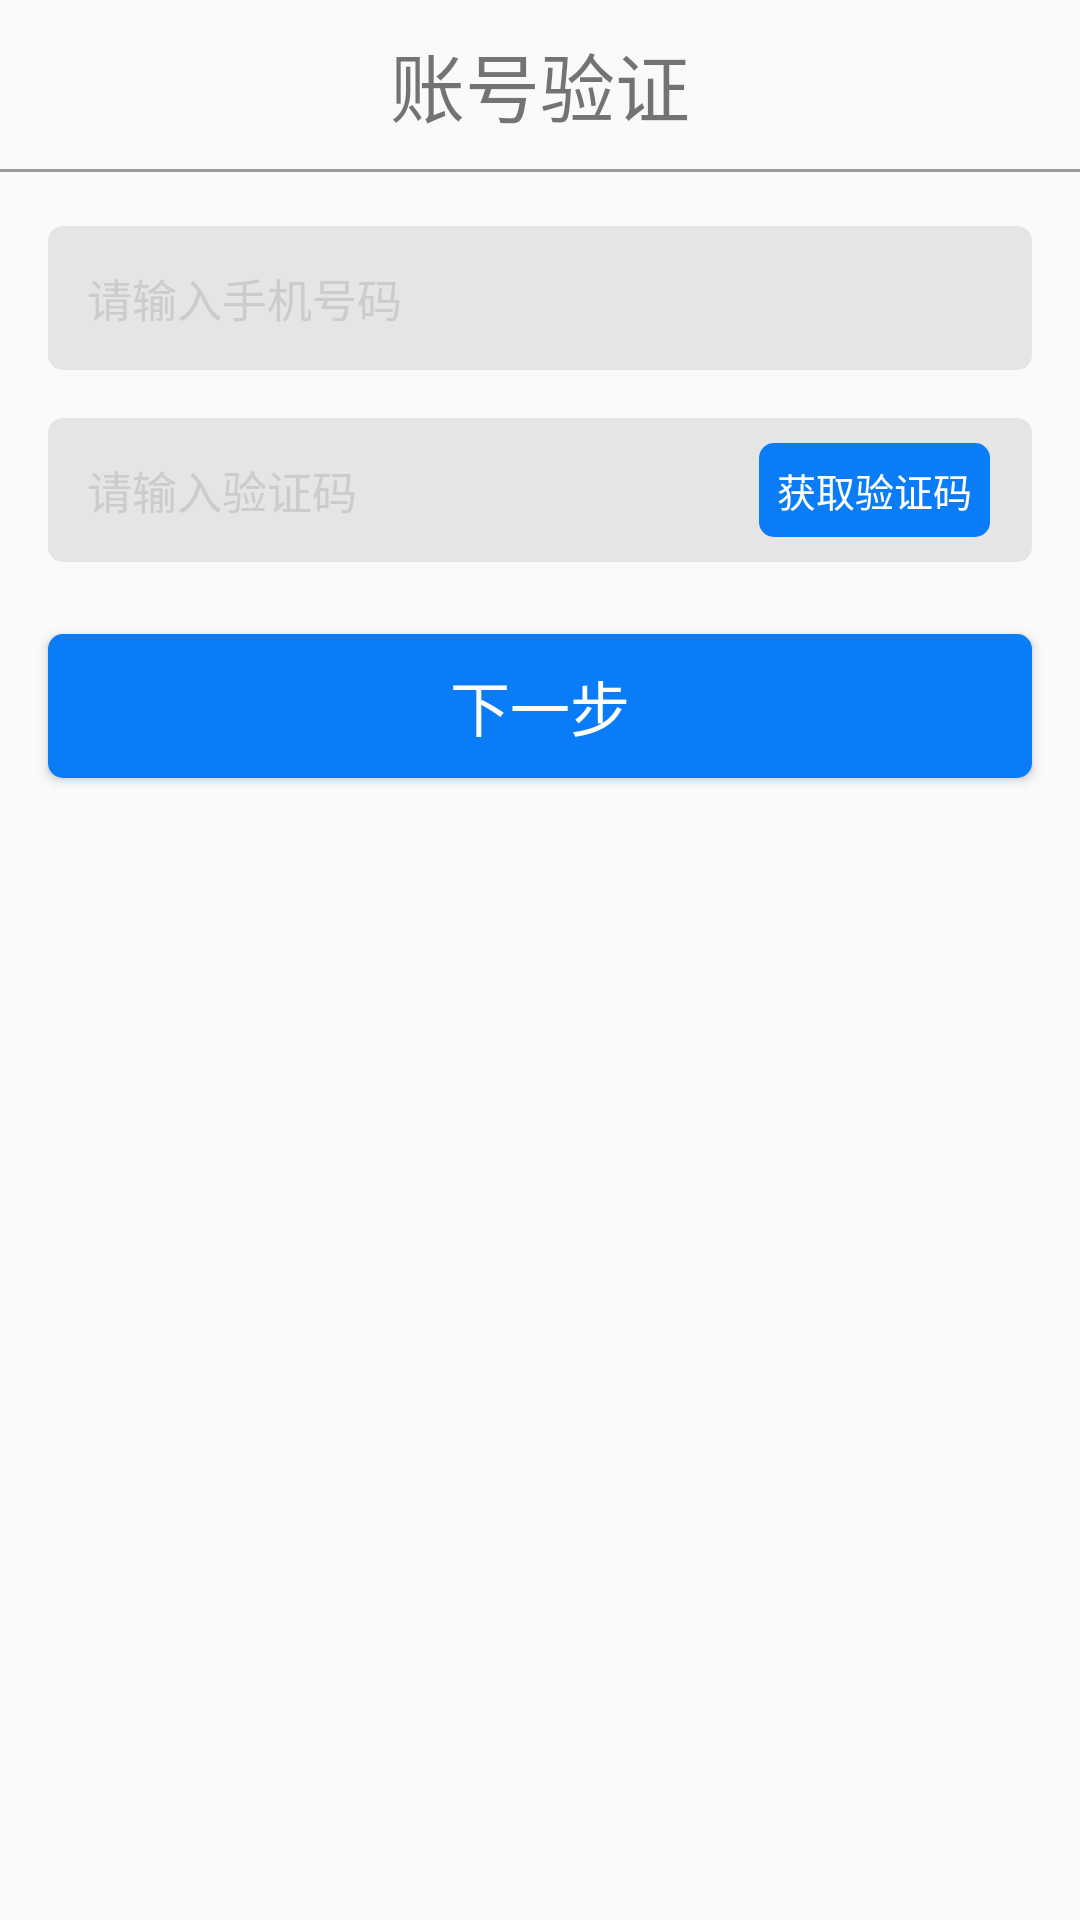

Android layout source for this screen:
<!-- AndroidManifest.xml: application theme NoActionBarTheme -->
<!-- res/layout/activity_forget.xml -->
<?xml version="1.0" encoding="utf-8"?>

<LinearLayout xmlns:android="http://schemas.android.com/apk/res/android"
    xmlns:tools="http://schemas.android.com/tools"
    android:layout_width="match_parent"
    android:layout_height="match_parent"
    android:orientation="vertical"
    tools:context="com.qf.gamemaneger.module.main.ui.ForgetActivity">

    <RelativeLayout
        android:layout_width="match_parent"
        android:layout_height="wrap_content">

        <TextView
            android:layout_width="match_parent"
            android:layout_height="wrap_content"
            android:gravity="center"
            android:padding="10dp"
            android:text="账号验证"
            android:textSize="25sp" />

        <TextView
            android:id="@+id/btn_back"
            android:layout_width="wrap_content"
            android:layout_height="wrap_content"
            android:layout_centerVertical="true"
            android:layout_marginLeft="10dp"
            android:background="@drawable/sel_logon_back"
            android:clickable="true"
            android:onClick="onClick" />

    </RelativeLayout>

    <View
        android:layout_width="match_parent"
        android:layout_height="1dp"
        android:layout_marginBottom="10dp"
        android:background="#8444" />

    <EditText
        android:id="@+id/edit_tel"
        style="@style/Edit_style"
        android:hint="请输入手机号码" />

    <RelativeLayout
        android:layout_width="match_parent"
        android:layout_height="wrap_content">

        <EditText
            android:id="@+id/edit_code"
            style="@style/Edit_style"
            android:layout_centerInParent="true"
            android:hint="请输入验证码" />

        <TextView
            android:id="@+id/btn_code"
            style="@style/code_bg"
            android:text="获取验证码" />

    </RelativeLayout>

    <Button
        android:id="@+id/btn_logon"
        android:layout_width="match_parent"
        android:layout_height="wrap_content"
        android:layout_margin="16dp"
        android:background="@drawable/sel_code_bg"
        android:text="下一步"
        android:onClick="onClick"
        android:textColor="#fff"
        android:textSize="20sp" />

</LinearLayout>
<!-- resources referenced by this layout -->
<resources>
  <!-- drawable sel_code_bg (drawable) -->
  <?xml version="1.0" encoding="utf-8"?>
  
  <selector xmlns:android="http://schemas.android.com/apk/res/android">
      <item android:state_pressed="true" >
          <shape android:shape="rectangle" >
              <solid android:color="#1A8CFF" />
              <corners android:radius="5dp" />
          </shape>
      </item>
      <item >
          <shape android:shape="rectangle" >
              <solid android:color="#0A7CF7" />
              <corners android:radius="5dp" />
          </shape>
      </item>
  </selector>
  <!-- drawable sel_logon_back (drawable) -->
  <?xml version="1.0" encoding="utf-8"?>
  
  <selector xmlns:android="http://schemas.android.com/apk/res/android">
      <item android:drawable="@mipmap/ic_back_pressed" android:state_pressed="true" />
      <item android:drawable="@mipmap/ic_back_normal" />
  </selector>
  <style name="Edit_style">
          <item name="android:padding">13dp</item>
          <item name="android:layout_width">match_parent</item>
          <item name="android:layout_height">wrap_content</item>
          <item name="android:layout_marginTop">8dp</item>
          <item name="android:layout_marginBottom">8dp</item>
          <item name="android:layout_marginRight">16dp</item>
          <item name="android:layout_marginLeft">16dp</item>
          <item name="android:textSize">15sp</item>
          <item name="android:textColorHint">#ccc</item>
          <item name="android:background">@drawable/sel_edit_bg</item>
      </style>
  <style name="code_bg">
          <item name="android:padding">6dp</item>
          <item name="android:layout_width">wrap_content</item>
          <item name="android:layout_height">wrap_content</item>
          <item name="android:layout_marginRight">30dp</item>
          <item name="android:textSize">13sp</item>
          <item name="android:textColor">#fff</item>
          <item name="android:clickable">true</item>
          <item name="android:onClick">onClick</item>
          <item name="android:layout_alignParentRight">true</item>
          <item name="android:layout_centerVertical">true</item>
          <item name="android:background">@drawable/sel_code_bg</item>
      </style>
  <style name="NoActionBarTheme" parent="Theme.AppCompat.Light.NoActionBar">
          <item name="colorPrimary">@color/colorPrimary</item>
          <item name="colorPrimaryDark">@color/colorPrimaryDark</item>
          <item name="colorAccent">@color/colorAccent</item>
      </style>
  <!-- drawable sel_edit_bg (drawable) -->
  <?xml version="1.0" encoding="utf-8"?>
  
  <selector xmlns:android="http://schemas.android.com/apk/res/android">
      <item android:state_focused="true">
          <shape android:shape="rectangle">
              <corners android:radius="5dp" />
              <stroke android:width="1dp" android:color="#880080FF" />
              <solid android:color="#E5E5E5" />
          </shape>
      </item>
      <item>
          <shape android:shape="rectangle">
              <corners android:radius="5dp" />
              <solid android:color="#E5E5E5" />
          </shape>
      </item>
  </selector>
  <color name="colorPrimary">#1A8CFF</color>
  <color name="colorPrimaryDark">#0A7CF7</color>
  <color name="colorAccent">#FF4081</color>
</resources>
